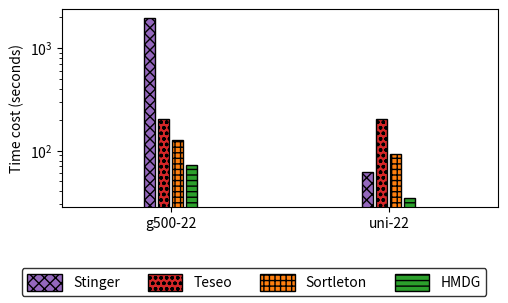

Python code for this plot: (Note: this script raises an exception after producing the figure.)
import matplotlib.pyplot as plt
import numpy as np

import matplotlib as mpl
import matplotlib.patches as mpatches

mpl.rcParams['pdf.fonttype'] = 42


datasets = ['g500-22', 'uni-22']
labels = ['Stinger', 'Teseo', 'Sortleton', 'HMDG']

figs, axes = plt.subplots(nrows=1, ncols=1)

data = np.array([
    [1940, 202, 127, 73.1],
    [61.7, 201, 93, 34.7]
]
)

bar_width = 0.05
space_width = 0.015  # 柱子之间的间距

colors = ['C4', 'C3', 'C1', 'C2']
hatches = ['xxx', 'ooo', '+++', '---']



for i, label in enumerate(labels):
    x = np.arange(len(datasets)) + i * (bar_width + space_width) + 1 - 0.1
    print(x)
    axes.bar(x, data[:, i], bar_width, edgecolor='black', color=colors[i], hatch=hatches[i])


# axes.set_xticks(range(len(datasets)))
axes.set_xticks((1, 2))
axes.set_xticklabels(datasets)
axes.set_yscale('log')
plt.xlim(0.5, 2.5)

axes.set_ylabel('Time cost (seconds)')

patches = [
    mpatches.Patch(facecolor=colors[0], edgecolor='black', hatch=hatches[0]),
    mpatches.Patch(facecolor=colors[1], edgecolor='black', hatch=hatches[1]),
    mpatches.Patch(facecolor=colors[2], edgecolor='black', hatch=hatches[2]),
    mpatches.Patch(facecolor=colors[3], edgecolor='black', hatch=hatches[3]),
    # mpatches.Patch(facecolor=colors[4], edgecolor='black', hatch=hatches[4]),
    # mpatches.Patch(facecolor=colors[5], edgecolor='black', hatch=hatches[5])
]

fig_leg = plt.figlegend(labels=labels,
                        loc='lower center',
                        # bbox_to_anchor=(0.5, 1.1),
                        handles=patches,
                        handlelength=2.5,
                        handleheight=1.5,
                        ncol=4)
fig_leg.get_frame().set_edgecolor('black')

figs.tight_layout(rect=[0, 0.23, 1, 1], h_pad=0, w_pad=0)
# figs.tight_layout(rect=[0, 0, 1, 0.88], h_pad=0, w_pad=0)  # [左, 下, 右, 上] [0,0,1,1]
figs.set_figheight(3)
figs.set_figwidth(5)
# plt.show()
figs.savefig('./experiment/mixed.pdf', bbox_inches='tight', transparent="True", pad_inches=0.01)
